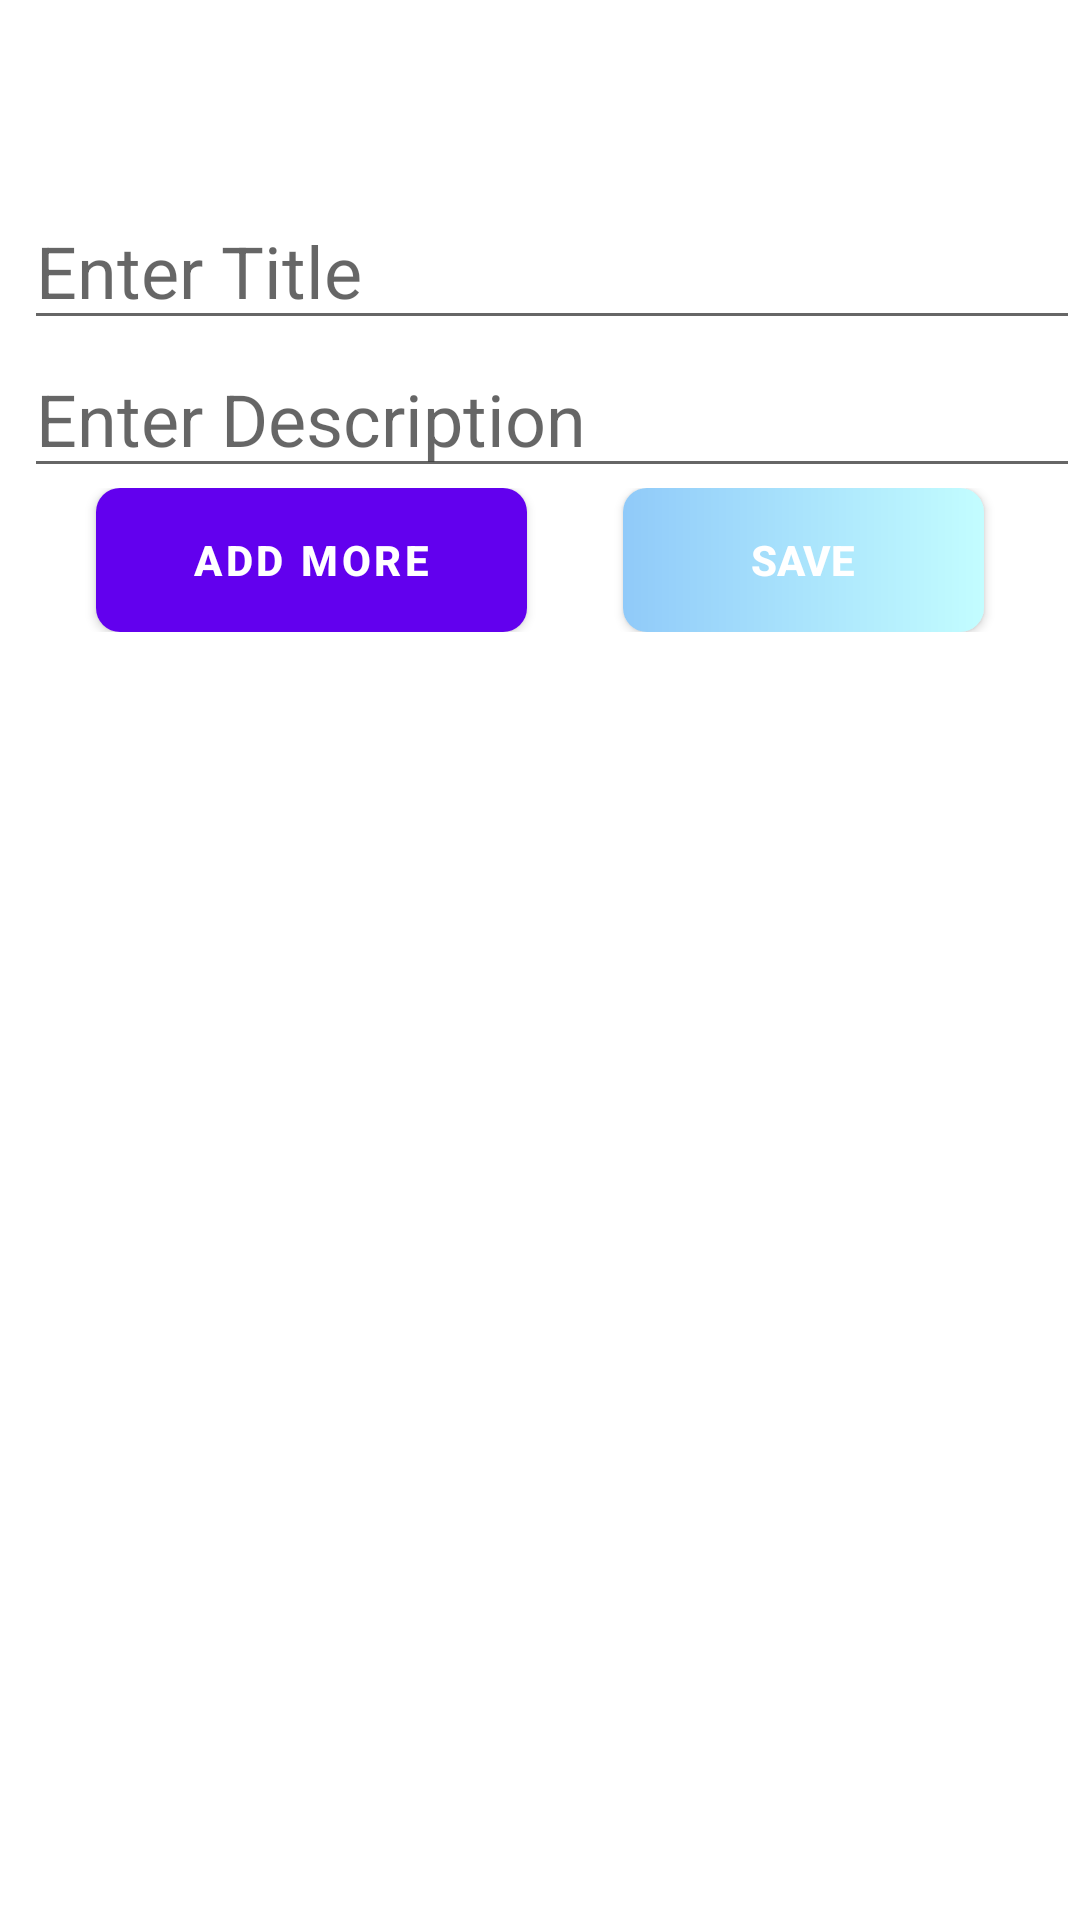

Here is an Android app screen rendered from its layout file. Give the layout XML and the strings, colors and styles it references.
<!-- AndroidManifest.xml: application theme Theme.ResumeBuilder -->
<!-- res/layout/fragment_projects.xml -->
<?xml version="1.0" encoding="utf-8"?>
<LinearLayout xmlns:android="http://schemas.android.com/apk/res/android"
xmlns:tools="http://schemas.android.com/tools"
android:layout_width="match_parent"
android:layout_height="match_parent"
android:orientation="vertical"
tools:context=".screens.details.Projects">




    <LinearLayout
        android:layout_marginTop="@dimen/dimen_64"
        android:id="@+id/Project1"
        android:layout_width="match_parent"
        android:layout_height="wrap_content"
        android:orientation="vertical"
        >

        <EditText
            android:id="@+id/etTitle1"
            style="@style/edit_input"
            android:layout_width="match_parent"
            android:layout_height="wrap_content"
            android:layout_gravity="end"
            android:layout_marginStart="@dimen/dimen_8"
            android:hint="@string/title" />

        <EditText
            android:id="@+id/etDescription1"
            style="@style/edit_input"
            android:layout_width="match_parent"
            android:layout_height="wrap_content"
            android:layout_gravity="end"
            android:layout_marginStart="@dimen/dimen_8"
            android:hint="@string/description" />
    </LinearLayout>
    <LinearLayout
        android:visibility="gone"
        android:id="@+id/project2"
        android:layout_width="match_parent"
        android:layout_height="wrap_content"
        android:orientation="vertical"
        >
        <EditText
            android:id="@+id/etTitle2"
            android:layout_width="match_parent"
            android:layout_height="wrap_content"
            android:layout_marginStart="@dimen/dimen_8"
            style="@style/edit_input"
            android:hint="@string/title" />
        <EditText
            android:id="@+id/etDescription2"
            android:layout_width="match_parent"
            android:layout_height="wrap_content"
            android:layout_marginStart="@dimen/dimen_8"
            style="@style/edit_input"
            android:hint="@string/description" />
    </LinearLayout>


<LinearLayout
    android:layout_width="match_parent"
    android:layout_height="wrap_content"
    android:weightSum="2"
    android:layout_marginHorizontal="@dimen/dimen_16"
    android:orientation="horizontal">

    <com.google.android.material.button.MaterialButton
        android:id="@+id/addIntrest"
        android:layout_width="wrap_content"
        android:layout_height="wrap_content"
        android:layout_gravity="end"
        android:layout_marginHorizontal="@dimen/dimen_16"
        android:layout_weight="1"
        android:background="@drawable/btn_style"
        android:text="@string/add_more"
        android:textColor="@color/secondaryTextColor"
        android:textStyle="bold" />
    <Button
        android:layout_marginHorizontal="@dimen/dimen_16"
        android:id="@+id/SaveAllIntrests"
        android:layout_width="wrap_content"
        android:layout_height="wrap_content"
        android:text="@string/save"
        android:textStyle="bold"
        android:layout_weight="1"
        android:textColor="@color/secondaryTextColor"
        android:background="@drawable/btn_style"/>
</LinearLayout>


</LinearLayout>
<!-- resources referenced by this layout -->
<resources>
  <color name="secondaryTextColor">#ffffff</color>
  <dimen name="dimen_16">16dp</dimen>
  <dimen name="dimen_64">64dp</dimen>
  <dimen name="dimen_8">8dp</dimen>
  <!-- drawable btn_style (drawable) -->
  <?xml version="1.0" encoding="utf-8"?>
  <shape xmlns:android="http://schemas.android.com/apk/res/android"
      android:shape="rectangle">
      <size
          android:width="@dimen/dimen_64"
          android:height="@dimen/dimen_16" />
      <solid android:color="@color/primaryColor" />
      <corners android:radius="@dimen/dimen_8" />
      <gradient
          android:endColor="@color/primaryLightColor"
          android:startColor="@color/primaryColor" />
  </shape>
  <string name="add_more">Add More</string>
  <string name="description">Enter Description</string>
  <string name="save">Save</string>
  <string name="title">Enter Title</string>
  <style name="edit_input">
          <item name="android:textSize">@dimen/dimen_24</item>
          <item name="cornerRadius">@dimen/dimen_4</item>
          <item name="android:ems">10</item>
          <item name="android:textAppearance">@style/TextAppearance.AppCompat.Medium</item>
          <item name="boxStrokeWidthFocused">2dp</item>
      </style>
  <style name="Theme.ResumeBuilder" parent="Theme.MaterialComponents.DayNight.NoActionBar">
          
          <item name="colorPrimary">@color/purple_500</item>
          <item name="colorPrimaryVariant">@color/purple_700</item>
          <item name="colorOnPrimary">@color/white</item>
          
          <item name="colorSecondary">@color/teal_200</item>
          <item name="colorSecondaryVariant">@color/teal_700</item>
          <item name="colorOnSecondary">@color/black</item>
          
          <item name="android:statusBarColor" tools:targetApi="l">?attr/colorPrimaryVariant</item>
          
      </style>
  <color name="primaryColor">#90caf9</color>
  <color name="primaryLightColor">#c3fdff</color>
  <dimen name="dimen_24">24dp</dimen>
  <dimen name="dimen_4">4dp</dimen>
  <color name="purple_500">#FF6200EE</color>
  <color name="purple_700">#FF3700B3</color>
  <color name="white">#FFFFFFFF</color>
  <color name="teal_200">#FF03DAC5</color>
  <color name="teal_700">#FF018786</color>
  <color name="black">#FF000000</color>
</resources>
